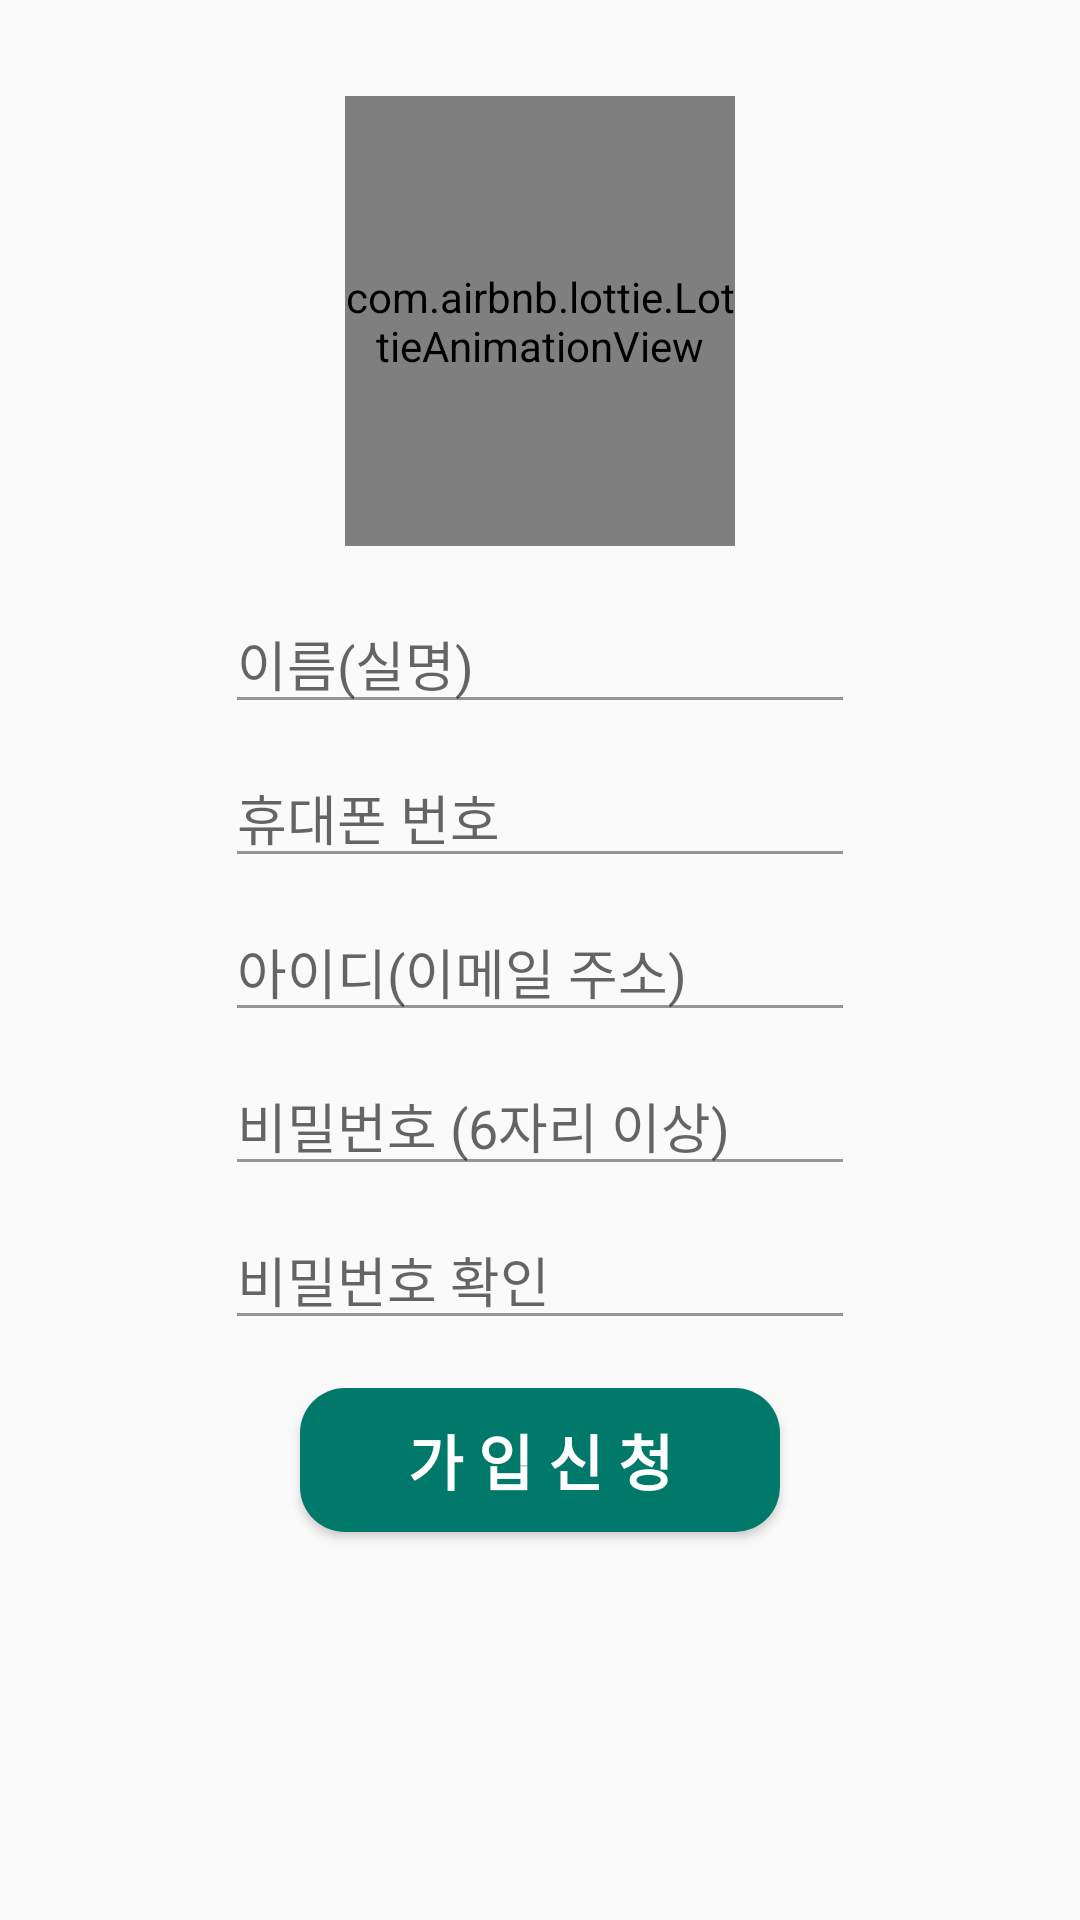

The Android layout XML behind this screen, and the referenced resources:
<!-- AndroidManifest.xml: application theme AppTheme -->
<!-- res/layout/activity_register.xml -->
<?xml version="1.0" encoding="utf-8"?>
<androidx.constraintlayout.widget.ConstraintLayout xmlns:android="http://schemas.android.com/apk/res/android"
    xmlns:app="http://schemas.android.com/apk/res-auto"
    xmlns:tools="http://schemas.android.com/tools"
    android:layout_width="match_parent"
    android:layout_height="match_parent"
    tools:context=".RegisterActivity">


    <com.airbnb.lottie.LottieAnimationView
        android:id="@+id/lottieView_sheep"
        android:layout_width="130dp"
        android:layout_height="150dp"
        android:layout_marginTop="32dp"
        app:layout_constraintEnd_toEndOf="parent"
        app:layout_constraintStart_toStartOf="parent"
        app:layout_constraintTop_toTopOf="parent"
        app:lottie_autoPlay="true"
        app:lottie_loop="true"
        app:lottie_rawRes="@raw/sheep"/>

    <EditText
        android:id="@+id/et_name"
        android:layout_width="wrap_content"
        android:layout_height="wrap_content"
        android:layout_marginTop="16dp"
        android:ems="10"
        android:hint="이름(실명)"
        android:inputType="textPersonName"
        android:textSize="18dp"
        app:layout_constraintEnd_toEndOf="parent"
        app:layout_constraintStart_toStartOf="parent"
        app:layout_constraintTop_toBottomOf="@+id/lottieView_sheep" />

    <EditText
        android:id="@+id/et_phone"
        android:layout_width="wrap_content"
        android:layout_height="wrap_content"
        android:layout_marginTop="8dp"
        android:ems="10"
        android:hint="휴대폰 번호"
        android:inputType="phone"
        android:textSize="18dp"
        app:layout_constraintEnd_toEndOf="parent"
        app:layout_constraintStart_toStartOf="parent"
        app:layout_constraintTop_toBottomOf="@+id/et_name" />

    <EditText
        android:id="@+id/et_email"
        android:layout_width="wrap_content"
        android:layout_height="wrap_content"
        android:layout_marginTop="8dp"
        android:ems="10"
        android:hint="아이디(이메일 주소)"
        android:inputType="textWebEmailAddress"
        android:textSize="18dp"
        app:layout_constraintEnd_toEndOf="parent"
        app:layout_constraintStart_toStartOf="parent"
        app:layout_constraintTop_toBottomOf="@+id/et_phone" />

    <EditText
        android:id="@+id/et_pwd"
        android:layout_width="wrap_content"
        android:layout_height="wrap_content"
        android:layout_marginTop="8dp"
        android:ems="10"
        android:hint="비밀번호 (6자리 이상)"
        android:inputType="textPassword"
        android:textSize="18dp"
        app:layout_constraintEnd_toEndOf="parent"
        app:layout_constraintStart_toStartOf="parent"
        app:layout_constraintTop_toBottomOf="@+id/et_email" />

    <EditText
        android:id="@+id/et_pwdcheck"
        android:layout_width="wrap_content"
        android:layout_height="wrap_content"
        android:layout_marginTop="8dp"
        android:ems="10"
        android:hint="비밀번호 확인"
        android:inputType="textPassword"
        android:textSize="18dp"
        app:layout_constraintEnd_toEndOf="parent"
        app:layout_constraintStart_toStartOf="parent"
        app:layout_constraintTop_toBottomOf="@+id/et_pwd" />


    <Button
        android:id="@+id/btn_register_complete"
        android:layout_width="0dp"
        android:layout_height="wrap_content"
        android:layout_marginStart="100dp"
        android:layout_marginTop="16dp"
        android:layout_marginEnd="100dp"
        android:background="@drawable/ripple_custom"
        android:backgroundTint="#00796B"
        android:backgroundTintMode="src_over"
        android:text="가 입 신 청"
        android:textColor="#FFFFFF"
        android:textSize="20dp"
        android:textStyle="bold"
        app:layout_constraintEnd_toEndOf="parent"
        app:layout_constraintStart_toStartOf="parent"
        app:layout_constraintTop_toBottomOf="@+id/et_pwdcheck" />


</androidx.constraintlayout.widget.ConstraintLayout>
<!-- resources referenced by this layout -->
<resources>
  <!-- drawable ripple_custom (drawable) -->
  <?xml version="1.0" encoding="utf-8"?>
  <ripple xmlns:android="http://schemas.android.com/apk/res/android"
      android:color="#FFD400">
      <item android:id="@android:id/mask">
          <shape android:shape="rectangle">
              <solid android:color="#FFFFFF" />
              <corners android:radius="15dp" />
          </shape>
      </item>
      <item android:id="@android:id/background">
          <shape android:shape="rectangle">
              <solid android:color="#FFFFFF" />
              <corners android:radius="15dp" />
          </shape>
      </item>
  </ripple>
  <style name="AppTheme" parent="Theme.AppCompat.Light.DarkActionBar">
  
          
          <item name="colorPrimary">@color/DodgerBlue</item>
          <item name="colorPrimaryDark">#000000</item>
          <item name="colorAccent">#969696</item>
          <item name="titleTextColor">#FFFFFF</item>
          <item name="android:textColor">#000000</item>
          <item name="colorControlNormal">#969696</item>
  
      </style>
  <color name="DodgerBlue">#FF0064CD</color>
</resources>
